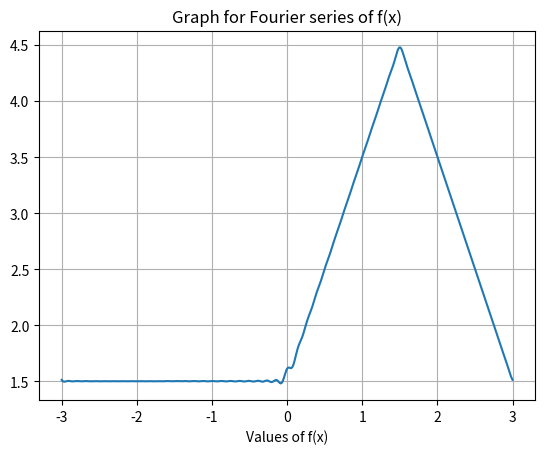

Generate this figure with matplotlib:
# -*- coding: utf-8 -*-
"""
Created on Fri Feb 11 15:32:11 2022

[redacted]
"""



from scipy.special import roots_legendre,legendre 
import numpy as np
from scipy.signal import square,sawtooth
from scipy.integrate import quad
import matplotlib.pyplot as plt


trm = 50

l = 3


#funct = lambda x : x+(x*x)

def funct(x):
    k = 3
    if(0 < x < (l/2)):
        return (2*k*x)/l
    else:
        return (2*k*(l-x))/l


ao = lambda x : (1/l)*funct(x)
an = lambda x : (1/l)*funct(x)*np.cos((n*x*np.pi)/l)
bn = lambda x : (1/l)*funct(x)*np.sin((n*x*np.pi)/l)


def simp(funct,a,b,n):
    h = (b-a)/n
    s1 = funct(a)+ funct(b)
    
    for i in range(1,n):
        v = a + i*h
        
        if (i % 2 == 0):
            s1 = s1 + 2*funct(v)
        else:
            s1 = s1 + 4*funct(v)
        
    return s1*(h/3)


a = 0
b = l
p = 1000


An = []
for n in range(trm):
    An.append(simp(an,a,b,p))

Bn = []    
for n in range(trm):
    Bn.append(simp(bn,a,b,p))    
    
 
print("The calculated values of ao = ",simp(ao,a,b,p))
print()
print("The calculated values of an = ",An)
print()
print("The calculated values of bn = ",Bn)


def nfunct(v):
    s = simp(ao,a,b,p)/2
    for i in range(trm):
        s += An[i]*np.cos((i*v*np.pi)/l) +  Bn[i]*np.sin((i*v*np.pi)/l)
    return s


x = np.arange(-l,l,0.001)
y = square(x)
plt.plot(x,nfunct(x))
#plt.plot(x,funct(x),lw = 3,ls ="dotted",color = "red")
plt.grid(True, which='both')
plt.xlabel("Values of x")
plt.xlabel("Values of f(x)")
plt.title("Graph for Fourier series of f(x)")


    


act1 = quad(ao,a,b)
print("The values using inbuilt function are- ao = ",act1)




"""
def Gaussleg(funct,a,b,p):
    sols = roots_legendre(p)
    calval = 0
    for j in range(0,len(sols[0])):
        calval += ((b-a)/2)*sols[1][j]*funct(((b-a)/2)*sols[0][j] + (b+a)/2) 
    print("The calculated value of integral is = ",calval)
    
#Gaussleg(an,a,b,p)
#Gaussleg(bn,a,b,p)

def funct(x):
    if((x > -l) and (x < 0)):
        return -1
    else:
        return 1

"""











